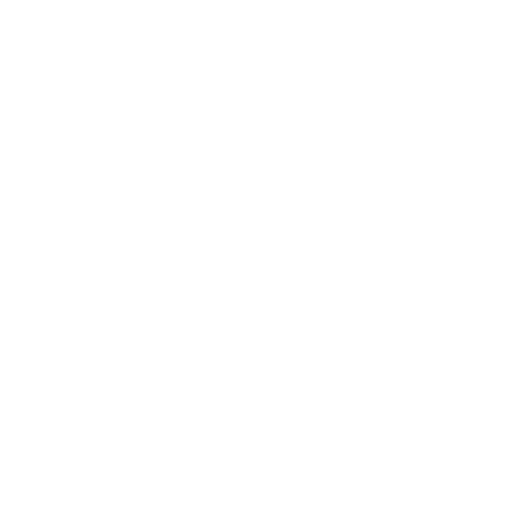
t = 0.00 s
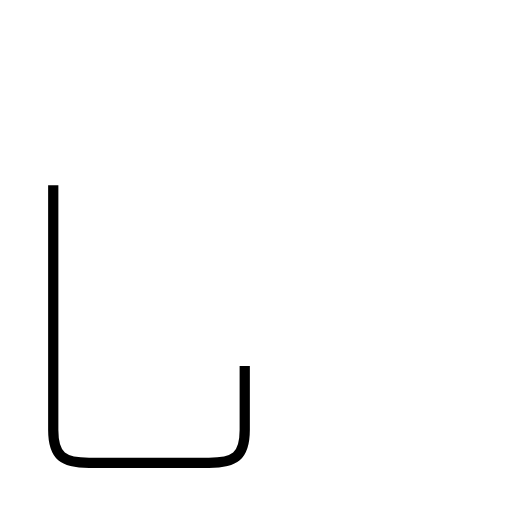
t = 1.59 s
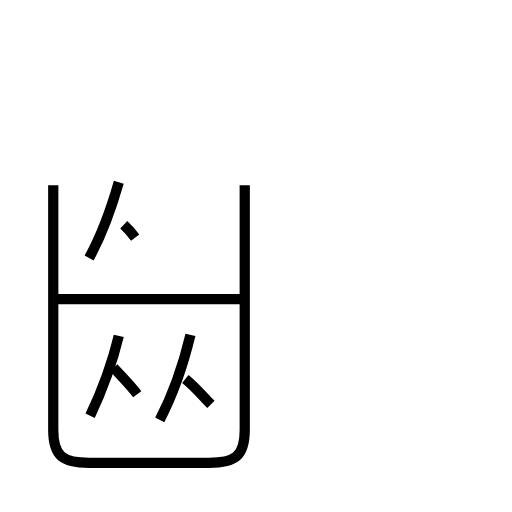
t = 3.69 s
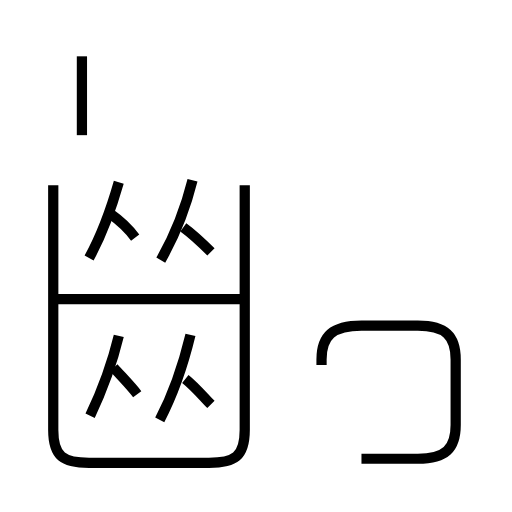
t = 5.39 s
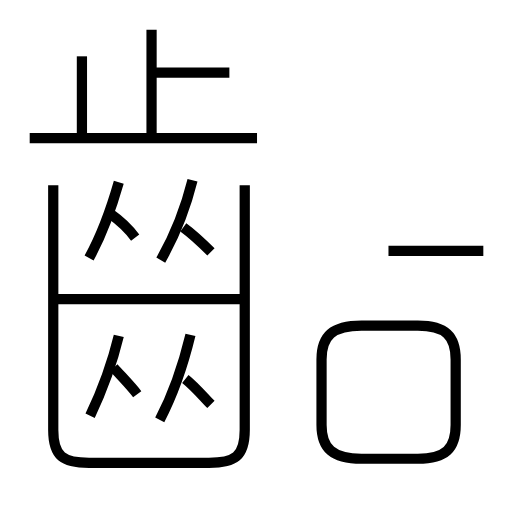
t = 7.23 s
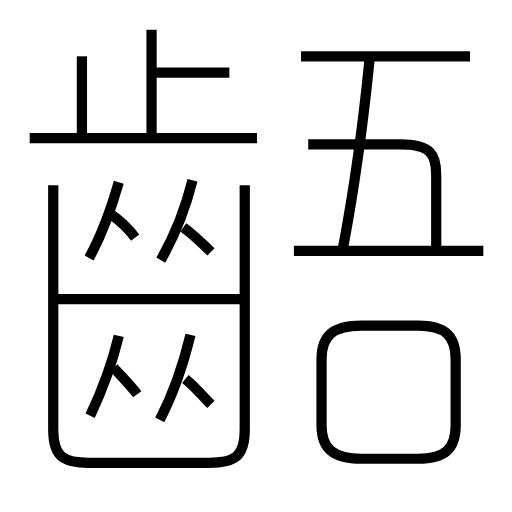
t = 9.21 s

The animated SVG that drew these frames (rendered in a browser with its animation timeline set to each time). Animation: 19 SMIL elements (animate=19); one cycle of 9.21 s.

<?xml version='1.0' encoding='utf-8'?>
<svg viewBox="0.0 -6.0 50.0 50.0" version="1.1" xmlns="http://www.w3.org/2000/svg"><rect x="-1000" y="-1000" width="2000" height="2000" stroke="white" fill="white" /><g style="fill:none;stroke:#000000;stroke-width:1"><path d="M 5.2 -25.9 L 5.2 -2.0 C 5.2 0.6 6.2 1.2 8.7 1.2 L 20.4 1.2 C 22.9 1.2 23.9 0.6 23.9 -2.0 L 23.9 -25.9 " transform="translate(0.0 38.0)" stroke-dasharray="70.70257560530807" stroke-dashoffset="70.70257560530807"><animate attributeName="stroke-dashoffset" from="70.70257560530807" to="0" dur="2.121077268159242s" begin="0s" fill="freeze" /></path><path d="M 8.8 -3.4 C 9.8 -5.5 10.9 -8.3 11.6 -11.2 " transform="translate(0.0 38.0)" stroke-dasharray="8.301509172056278" stroke-dashoffset="8.301509172056278"><animate attributeName="stroke-dashoffset" from="8.301509172056278" to="0" dur="0.24904527516168834s" begin="2.121077268159242s" fill="freeze" /></path><path d="M 13.4 -5.5 C 12.8 -6.3 11.9 -7.2 11.1 -8.1 " transform="translate(0.0 38.0)" stroke-dasharray="3.472538159194861" stroke-dashoffset="3.472538159194861"><animate attributeName="stroke-dashoffset" from="3.472538159194861" to="0" dur="0.10417614477584583s" begin="2.3701225433209303s" fill="freeze" /></path><path d="M 15.6 -3.0 C 16.8 -5.3 17.9 -8.4 18.6 -11.3 " transform="translate(0.0 38.0)" stroke-dasharray="8.845378875972452" stroke-dashoffset="8.845378875972452"><animate attributeName="stroke-dashoffset" from="8.845378875972452" to="0" dur="0.26536136627917356s" begin="2.474298688096776s" fill="freeze" /></path><path d="M 20.6 -4.5 C 19.9 -5.2 19.1 -6.2 18.1 -7.0 " transform="translate(0.0 38.0)" stroke-dasharray="3.5387848612319353" stroke-dashoffset="3.5387848612319353"><animate attributeName="stroke-dashoffset" from="3.5387848612319353" to="0" dur="0.10616354583695806s" begin="2.7396600543759497s" fill="freeze" /></path><path d="M 23.6 -14.8 L 5.2 -14.8 " transform="translate(0.0 38.0)" stroke-dasharray="18.400000000000002" stroke-dashoffset="18.400000000000002"><animate attributeName="stroke-dashoffset" from="18.400000000000002" to="0" dur="0.552s" begin="2.8458236002129076s" fill="freeze" /></path><path d="M 8.7 -18.8 C 9.8 -20.8 10.8 -23.4 11.6 -26.2 " transform="translate(0.0 38.0)" stroke-dasharray="7.963679036594188" stroke-dashoffset="7.963679036594188"><animate attributeName="stroke-dashoffset" from="7.963679036594188" to="0" dur="0.23891037109782565s" begin="3.3978236002129076s" fill="freeze" /></path><path d="M 13.2 -20.8 C 12.6 -21.6 11.8 -22.4 10.8 -23.1 " transform="translate(0.0 38.0)" stroke-dasharray="3.3379424944736256" stroke-dashoffset="3.3379424944736256"><animate attributeName="stroke-dashoffset" from="3.3379424944736256" to="0" dur="0.10013827483420876s" begin="3.636733971310733s" fill="freeze" /></path><path d="M 15.7 -18.6 C 16.9 -20.7 18.1 -23.6 18.8 -26.4 " transform="translate(0.0 38.0)" stroke-dasharray="8.417404541309772" stroke-dashoffset="8.417404541309772"><animate attributeName="stroke-dashoffset" from="8.417404541309772" to="0" dur="0.25252213623929315s" begin="3.7368722461449417s" fill="freeze" /></path><path d="M 20.6 -19.4 C 19.9 -20.1 19.0 -21.0 17.9 -21.8 " transform="translate(0.0 38.0)" stroke-dasharray="3.616523210310682" stroke-dashoffset="3.616523210310682"><animate attributeName="stroke-dashoffset" from="3.616523210310682" to="0" dur="0.10849569630932046s" begin="3.989394382384235s" fill="freeze" /></path><path d="M 8.0 -30.8 L 8.0 -38.5 " transform="translate(0.0 38.0)" stroke-dasharray="7.699999999999999" stroke-dashoffset="7.699999999999999"><animate attributeName="stroke-dashoffset" from="7.699999999999999" to="0" dur="0.23099999999999998s" begin="4.097890078693555s" fill="freeze" /></path><path d="M 35.3 0.8 L 40.8 0.8 C 43.5 0.8 44.5 -0.2 44.5 -2.5 L 44.5 -8.9 C 44.5 -11.2 43.5 -12.2 40.8 -12.2 L 35.3 -12.2 C 32.5 -12.2 31.4 -11.2 31.4 -8.9 L 31.4 -2.5 C 31.4 -0.2 32.5 0.8 35.3 0.8 Z " transform="translate(0.0 38.0)" stroke-dasharray="47.17357156308439" stroke-dashoffset="47.17357156308439"><animate attributeName="stroke-dashoffset" from="47.17357156308439" to="0" dur="1.4152071468925316s" begin="4.328890078693555s" fill="freeze" /></path><path d="M 25.1 -30.5 L 2.9 -30.5 " transform="translate(0.0 38.0)" stroke-dasharray="22.200000000000003" stroke-dashoffset="22.200000000000003"><animate attributeName="stroke-dashoffset" from="22.200000000000003" to="0" dur="0.666s" begin="5.744097225586087s" fill="freeze" /></path><path d="M 14.8 -30.8 L 14.8 -41.1 " transform="translate(0.0 38.0)" stroke-dasharray="10.3" stroke-dashoffset="10.3"><animate attributeName="stroke-dashoffset" from="10.3" to="0" dur="0.309s" begin="6.410097225586087s" fill="freeze" /></path><path d="M 22.4 -36.9 L 14.8 -36.9 " transform="translate(0.0 38.0)" stroke-dasharray="7.599999999999998" stroke-dashoffset="7.599999999999998"><animate attributeName="stroke-dashoffset" from="7.599999999999998" to="0" dur="0.22799999999999992s" begin="6.719097225586087s" fill="freeze" /></path><path d="M 47.2 -19.5 L 28.7 -19.5 " transform="translate(0.0 38.0)" stroke-dasharray="18.500000000000004" stroke-dashoffset="18.500000000000004"><animate attributeName="stroke-dashoffset" from="18.500000000000004" to="0" dur="0.555s" begin="6.947097225586087s" fill="freeze" /></path><path d="M 42.6 -19.6 L 42.6 -26.9 C 42.6 -29.0 42.0 -29.9 39.1 -29.9 L 30.1 -29.9 " transform="translate(0.0 38.0)" stroke-dasharray="21.74142502569304" stroke-dashoffset="21.74142502569304"><animate attributeName="stroke-dashoffset" from="21.74142502569304" to="0" dur="0.6522427507707912s" begin="7.502097225586087s" fill="freeze" /></path><path d="M 33.5 -19.8 C 34.6 -25.6 35.5 -32.2 36.1 -38.3 " transform="translate(0.0 38.0)" stroke-dasharray="18.687691279476148" stroke-dashoffset="18.687691279476148"><animate attributeName="stroke-dashoffset" from="18.687691279476148" to="0" dur="0.5606307383842845s" begin="8.154339976356878s" fill="freeze" /></path><path d="M 45.9 -38.5 L 29.4 -38.5" transform="translate(0.0 38.0)" stroke-dasharray="16.5" stroke-dashoffset="16.5"><animate attributeName="stroke-dashoffset" from="16.5" to="0" dur="0.495s" begin="8.714970714741163s" fill="freeze" /></path></g></svg>
